Labelled photos from "image", an image-classification folder in ngo345/x. The possible labels are: alocasia macrorrhizos, calophyllum inophyllum, tabernaemontana divaricata.

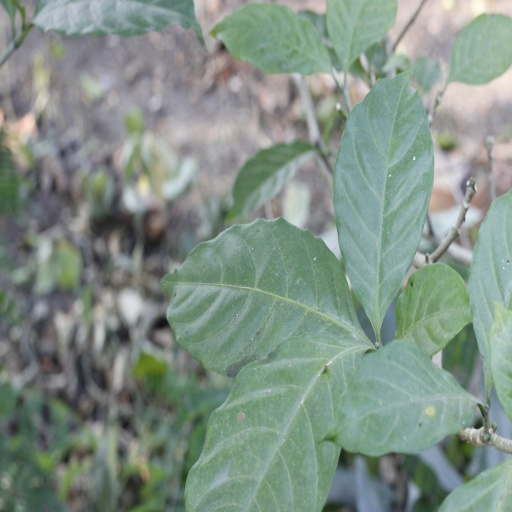
Label: tabernaemontana divaricata

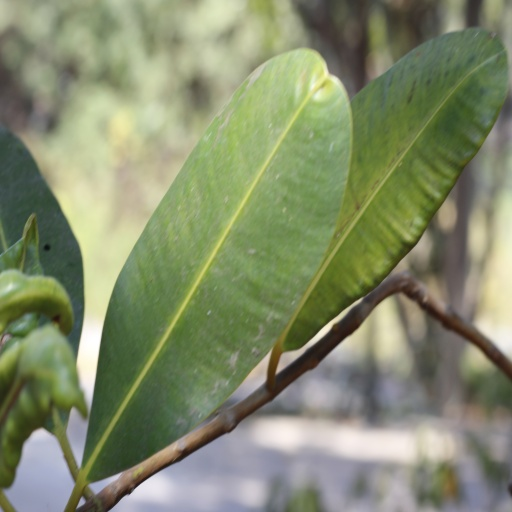
Label: calophyllum inophyllum

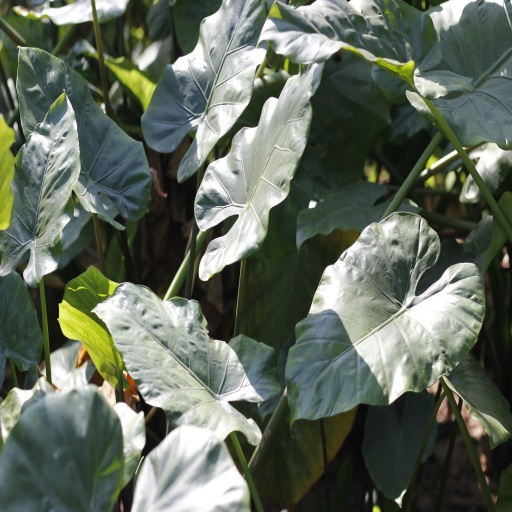
Label: alocasia macrorrhizos

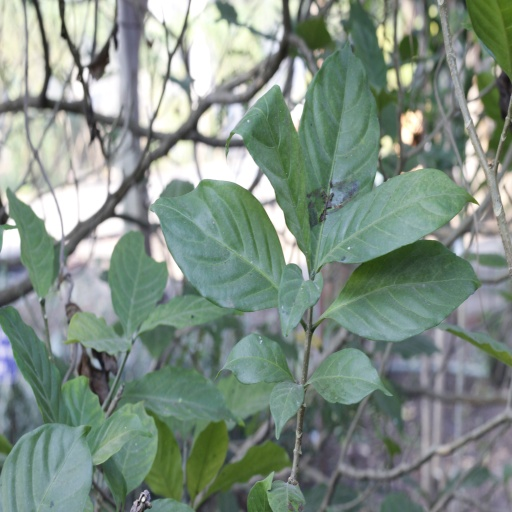
Label: tabernaemontana divaricata

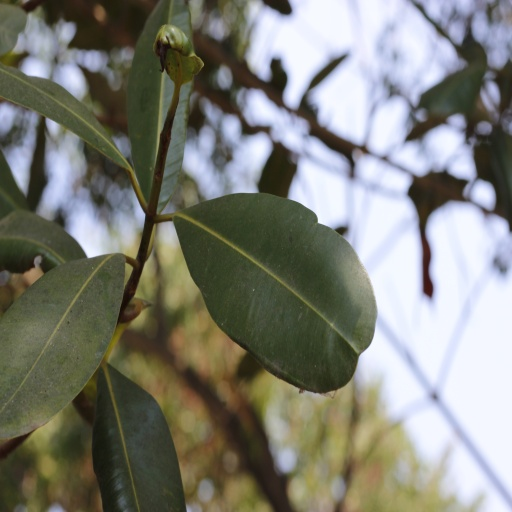
Label: calophyllum inophyllum

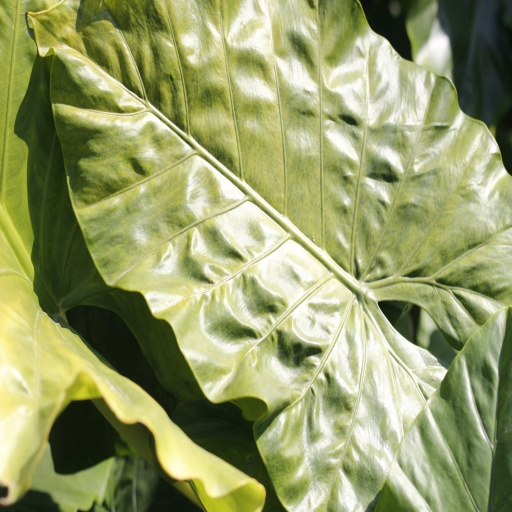
Label: alocasia macrorrhizos
